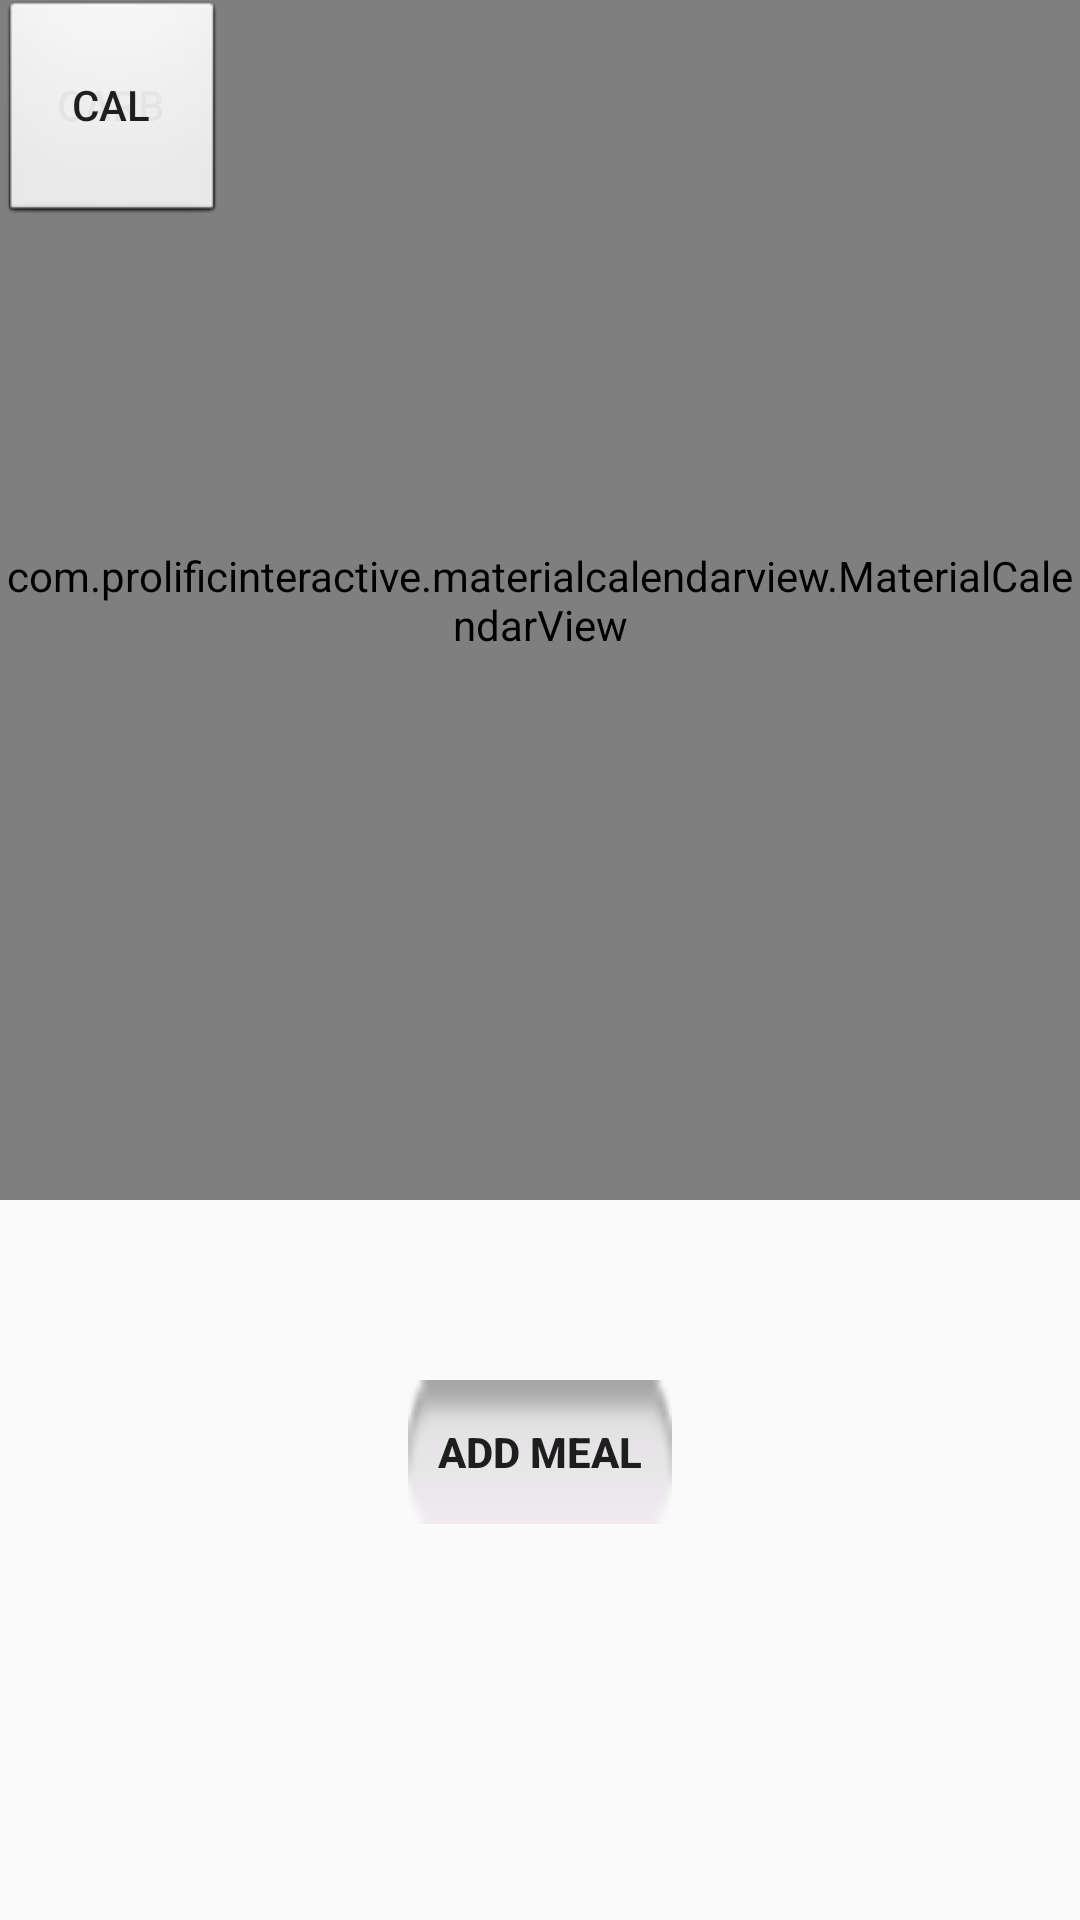

Android layout source for this screen:
<!-- AndroidManifest.xml: application theme AppTheme -->
<!-- res/layout/activity_calendar.xml -->
<?xml version="1.0" encoding="utf-8"?>
<android.support.constraint.ConstraintLayout xmlns:android="http://schemas.android.com/apk/res/android"

xmlns:app="http://schemas.android.com/apk/res-auto"
xmlns:tools="http://schemas.android.com/tools"
android:id="@+id/activity_calendar"
android:layout_width="match_parent"
android:layout_height="match_parent"
tools:context=".CalendarActivity">

    <com.prolificinteractive.materialcalendarview.MaterialCalendarView
        android:id="@+id/calendarView"
        android:layout_width="match_parent"
        android:layout_height="400dp"
        android:layout_alignParentLeft="true"
        android:layout_alignParentStart="true"
        app:mcv_selectionColor="#00F"
        app:mcv_showOtherDates="all"
        tools:layout_editor_absoluteX="0dp"
        tools:layout_editor_absoluteY="438dp" />

<Button
    android:text="Pro"
    android:layout_height="75dp"
    android:id="@+id/protein_count_button"
    android:layout_alignTop="@+id/calorie_count_button"
    android:layout_toEndOf="@+id/calorie_count_button"
    android:layout_width="75dp"
    android:background="@android:drawable/btn_default" />

<Button
    android:text="Fat"
    android:layout_width="75dp"
    android:layout_height="75dp"
    android:layout_alignTop="@+id/carb_count_button"
    android:layout_toEndOf="@+id/carb_count_button"
    android:id="@+id/fat_count_button"
    android:background="@android:drawable/btn_default" />

<Button
    android:text="Carb"
    android:layout_width="75dp"
    android:layout_height="75dp"
    android:id="@+id/carb_count_button"
    android:layout_alignTop="@+id/protein_count_button"
    android:layout_toEndOf="@+id/protein_count_button"
    android:background="@android:drawable/btn_default" />

    <Button
        android:id="@+id/calorie_count_button"
        android:layout_width="75dp"
        android:layout_height="75dp"
        android:layout_alignParentBottom="true"
        android:layout_alignParentStart="true"
        android:background="@android:drawable/btn_default"
        android:text="Cal"
        tools:layout_editor_absoluteX="254dp"
        tools:layout_editor_absoluteY="8dp" />

    <Button
        android:id="@+id/add_meal"
        android:layout_width="wrap_content"
        android:layout_height="wrap_content"
        android:layout_below="@+id/calendarView"
        android:layout_centerHorizontal="true"
        android:layout_marginBottom="8dp"
        android:layout_marginEnd="8dp"
        android:layout_marginStart="8dp"
        android:background="@android:drawable/button_onoff_indicator_off"
        android:onClick="addMeal"
        android:text="ADD MEAL"
        android:textStyle="normal|bold"
        app:layout_constraintBottom_toTopOf="@+id/guideline"
        app:layout_constraintEnd_toEndOf="parent"
        app:layout_constraintStart_toStartOf="parent"
        app:layout_constraintTop_toBottomOf="@+id/calendarView" />

    <android.support.constraint.Guideline
        android:id="@+id/guideline"
        android:layout_width="wrap_content"
        android:layout_height="wrap_content"
        android:orientation="horizontal"
        app:layout_constraintGuide_percent="0.9" />

</android.support.constraint.ConstraintLayout>
<!-- resources referenced by this layout -->
<resources>
  <style name="AppTheme" parent="Theme.AppCompat.Light.DarkActionBar">
          
          <item name="colorPrimary">@color/colorPrimary</item>
          <item name="colorPrimaryDark">@color/colorPrimaryDark</item>
          <item name="colorAccent">@color/colorAccent</item>
      </style>
  <color name="colorPrimary">#3F51B5</color>
  <color name="colorPrimaryDark">#303F9F</color>
  <color name="colorAccent">#FF4081</color>
</resources>
